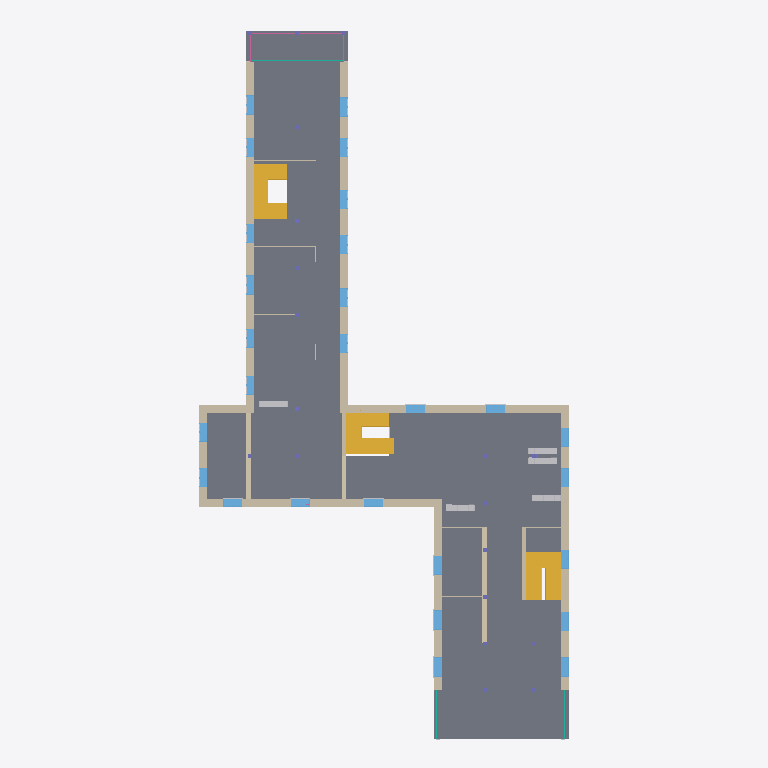
Plan cut of the same IFC building model at storey 'OG1' (level 2.70 m, cut at 4.10 m), seen from above with north up, elements coloured by IFC class: 27 windows (light blue), 19 walls (beige), 6 stairs (yellow), 5 other elements (light grey), 3 curtain walls (teal), 2 railings (pink), 1 slab (grey). Cut surfaces are drawn darker.
Extent 23.7 m × 45.4 m × 9.3 m (x, y, z). Storeys (4): EG at 0.00 m; OG1 at 2.70 m; OG2 at 5.40 m; OG3 at 8.10 m. Elements (510): 282 IfcBuildingElementProxy, 69 IfcWindow, 58 IfcWall, 38 IfcColumn, 15 IfcStair, 12 IfcCurtainWall, 12 IfcFurniture, 10 IfcSlab, 6 IfcDoor, 6 IfcRailing, 2 IfcRoof.

HEADER;
FILE_DESCRIPTION(('ViewDefinition [ReferenceView_V1.2]','ExchangeRequirement [Architecture]'),'2;1');
FILE_NAME('Project Number','2024-05-16T13:18:31',(''),(''),'ODA IFC SDK 22.6','22.1.1.516 - Exporter 22.1.1.516 - Alternate UI 22.1.1.516','');
FILE_SCHEMA(('IFC4'));
ENDSEC;
DATA;
#92=IFCPROJECT('1eiu3E57r1_BvhxCU3JGsP',#20,'Project Number',$,$,'Project Name','Project Status',(#85),#82);
#112=IFCSITE('1eiu3E57r1_BvhxCU3JGsR',#20,'Default',$,$,#111,$,$,.ELEMENT.,$,$,$,$,$);
#94=IFCBUILDING('1eiu3E57r1_BvhxCU3JGsO',#20,'',$,$,#16,$,'',.ELEMENT.,$,$,$);
#97=IFCBUILDINGSTOREY('13LV5dTeP3CAox54x56C1Z',#20,'EG',$,'Level:1/4" Head',#96,$,'EG',.ELEMENT.,0.0);
#101=IFCBUILDINGSTOREY('0kWfSd9l1F5hqE2TIsDduT',#20,'OG1',$,'Level:1/4" Head',#100,$,'OG1',.ELEMENT.,2.7);
#105=IFCBUILDINGSTOREY('3pvl632GT2aREBJVjMOEo_',#20,'OG2',$,'Level:1/4" Head',#104,$,'OG2',.ELEMENT.,5.4);
#109=IFCBUILDINGSTOREY('2zKuiSrE18NxJKtbDn4Qiw',#20,'OG3',$,'Level:1/4" Head',#108,$,'OG3',.ELEMENT.,8.099999999999996);
#9775=IFCSLAB('3DGRgBomTA2Bdn3PtKhY3Q',#20,'Floor:Concrete Slab - 6":332750',$,'Floor:Concrete Slab - 6"',#9750,#9774,'332750',.FLOOR.);
#8659=IFCWALL('3DGRgBomTA2Bdn3PtKhZfN',#20,'Basic Wall:Exterior - Brick on CMU:330051',$,'Basic Wall:Exterior - Brick on CMU',#8654,#8658,'330051',.NOTDEFINED.);
#8056=IFCWALL('3DGRgBomTA2Bdn3PtKhZ5c',#20,'Basic Wall:Exterior - Brick on CMU:328306',$,'Basic Wall:Exterior - Brick on CMU',#8051,#8055,'328306',.NOTDEFINED.);
#1687=IFCSTAIR('21k06JCDr1$PERmeY3rTrv',#20,'Zusammengebaute Treppe:Treppe:542331 Run 1:Treppe:542331 Run 1 : Zusammengebaute Treppe:Treppe:542331 Run 1:287076',$,'Zusammengebaute Treppe:Treppe:542331 Run 1:Treppe:542331 Run 1 : Zusammengebaute Treppe:Treppe:542331 Run 1',#1686,#1684,'287076',.NOTDEFINED.);
#8913=IFCWALL('3DGRgBomTA2Bdn3PtKhZ_5',#20,'Basic Wall:Exterior - Brick on CMU:330897',$,'Basic Wall:Exterior - Brick on CMU',#8908,#8912,'330897',.NOTDEFINED.);
#8810=IFCWALL('3DGRgBomTA2Bdn3PtKhZb2',#20,'Basic Wall:Exterior - Brick on CMU:330326',$,'Basic Wall:Exterior - Brick on CMU',#8805,#8809,'330326',.NOTDEFINED.);
#8429=IFCWALL('3DGRgBomTA2Bdn3PtKhZ33',#20,'Basic Wall:Exterior - Brick on CMU:328663',$,'Basic Wall:Exterior - Brick on CMU',#8424,#8428,'328663',.NOTDEFINED.);
#8544=IFCWALL('3DGRgBomTA2Bdn3PtKhZVE',#20,'Basic Wall:Exterior - Brick on CMU:328922',$,'Basic Wall:Exterior - Brick on CMU',#8539,#8543,'328922',.NOTDEFINED.);
#1042=IFCSTAIR('21k06JCDr1$PERmeY3rTWa',#20,'Zusammengebaute Treppe:Treppe:541398 Run 1:Treppe:541398 Run 1 : Zusammengebaute Treppe:Treppe:541398 Run 1:286500',$,'Zusammengebaute Treppe:Treppe:541398 Run 1:Treppe:541398 Run 1 : Zusammengebaute Treppe:Treppe:541398 Run 1',#1041,#1039,'286500',.NOTDEFINED.);
#4627=IFCSTAIR('2AkQLCtDP0f8hXyWhUtbRe',#20,'Zusammengebaute Treppe:Treppe:550573 Run 1:Treppe:550573 Run 1 : Zusammengebaute Treppe:Treppe:550573 Run 1:291386',$,'Zusammengebaute Treppe:Treppe:550573 Run 1:Treppe:550573 Run 1 : Zusammengebaute Treppe:Treppe:550573 Run 1',#4626,#4624,'291386',.NOTDEFINED.);
#2254=IFCSTAIR('2AkQLCtDP0f8hXyWhUtcnu',#20,'Zusammengebaute Treppe:Treppe:546839 Run 1:Treppe:546839 Run 1 : Zusammengebaute Treppe:Treppe:546839 Run 1:287610',$,'Zusammengebaute Treppe:Treppe:546839 Run 1:Treppe:546839 Run 1 : Zusammengebaute Treppe:Treppe:546839 Run 1',#2253,#2251,'287610',.NOTDEFINED.);
#7570=IFCWALL('3DGRgBomTA2Bdn3PtKhylK',#20,'Basic Wall:Generic - 12":325824',$,'Basic Wall:Generic - 12"',#7539,#7569,'325824',.NOTDEFINED.);
#4060=IFCSTAIR('21k06JCDr1$PERmeY3rQSl',#20,'Zusammengebaute Treppe:Treppe:539380 Run 1:Treppe:539380 Run 1 : Zusammengebaute Treppe:Treppe:539380 Run 1:290860',$,'Zusammengebaute Treppe:Treppe:539380 Run 1:Treppe:539380 Run 1 : Zusammengebaute Treppe:Treppe:539380 Run 1',#4059,#4057,'290860',.NOTDEFINED.);
#8326=IFCWALL('3DGRgBomTA2Bdn3PtKhZ09',#20,'Basic Wall:Exterior - Brick on CMU:328477',$,'Basic Wall:Exterior - Brick on CMU',#8321,#8325,'328477',.NOTDEFINED.);
#7213=IFCWALL('3DGRgBomTA2Bdn3PtKhyTP',#20,'Basic Wall:Exterior - Brick on Mtl. Stud:324685',$,'Basic Wall:Exterior - Brick on Mtl. Stud',#7208,#7212,'324685',.NOTDEFINED.);
#8247=IFCWALL('3DGRgBomTA2Bdn3PtKhZ7I',#20,'Basic Wall:Exterior - Brick on CMU:328390',$,'Basic Wall:Exterior - Brick on CMU',#8242,#8246,'328390',.NOTDEFINED.);
#9186=IFCWALL('3DGRgBomTA2Bdn3PtKhZoW',#20,'Basic Wall:Generic - 8":331700',$,'Basic Wall:Generic - 8"',#9174,#9185,'331700',.NOTDEFINED.);
#5069=IFCFURNITURE('3qcdd9jtrBmAaTU9PJJdAc',#20,'Regal:Typ1:620315:Typ1:620315 : Regal:Typ1:620315:294496',$,'Regal:Typ1:620315:Typ1:620315 : Regal:Typ1:620315',#5068,#5065,'294496',.NOTDEFINED.);
#4970=IFCFURNITURE('3qcdd9jtrBmAaTU9PJJd12',#20,'Regal:Typ1:620031:Typ1:620031 : Regal:Typ1:620031:294351',$,'Regal:Typ1:620031:Typ1:620031 : Regal:Typ1:620031',#4969,#4966,'294351',.NOTDEFINED.);
#4819=IFCFURNITURE('2Hk4$Pirf06BZf2R4Qtkb4',#20,'Regal:Typ1:617368:Typ1:617368 : Regal:Typ1:617368:294115',$,'Regal:Typ1:617368:Typ1:617368 : Regal:Typ1:617368',#4818,#4815,'294115',.NOTDEFINED.);
#5168=IFCFURNITURE('3qcdd9jtrBmAaTU9PJJd9$',#20,'Regal:Typ1:620482:Typ1:620482 : Regal:Typ1:620482:294786',$,'Regal:Typ1:620482:Typ1:620482 : Regal:Typ1:620482',#5167,#5164,'294786',.NOTDEFINED.);
#5267=IFCFURNITURE('3qcdd9jtrBmAaTU9PJJd9m',#20,'Regal:Typ1:620493:Typ1:620493 : Regal:Typ1:620493:294931',$,'Regal:Typ1:620493:Typ1:620493 : Regal:Typ1:620493',#5266,#5263,'294931',.NOTDEFINED.);
#7460=IFCWALL('3DGRgBomTA2Bdn3PtKhyN3',#20,'Basic Wall:Generic - 12":325335',$,'Basic Wall:Generic - 12"',#7433,#7459,'325335',.NOTDEFINED.);
#9154=IFCWALL('3DGRgBomTA2Bdn3PtKhZnc',#20,'Basic Wall:Generic - 12":331634',$,'Basic Wall:Generic - 12"',#9142,#9153,'331634',.NOTDEFINED.);
#16152=IFCWINDOW('2cZLJycCjFDwz_x8YAr$Aa',#20,'Window-Casement-Double:48" x 60":342399',$,'Window-Casement-Double:48" x 60"',#22274,#16148,'342399',1.5240000000000022,1.2192,.WINDOW.,.NOTDEFINED.,$);
#16238=IFCWINDOW('2cZLJycCjFDwz_x8YAr$9V',#20,'Window-Casement-Double:48" x 60":342404',$,'Window-Casement-Double:48" x 60"',#21994,#16234,'342404',1.5240000000000022,1.2192,.WINDOW.,.NOTDEFINED.,$);
#16324=IFCWINDOW('2cZLJycCjFDwz_x8YAr$9I',#20,'Window-Casement-Double:48" x 60":342409',$,'Window-Casement-Double:48" x 60"',#22014,#16320,'342409',1.5240000000000022,1.2192,.WINDOW.,.NOTDEFINED.,$);
#15722=IFCWINDOW('2cZLJycCjFDwz_x8YAr$Az',#20,'Window-Casement-Double:48" x 60":342374',$,'Window-Casement-Double:48" x 60"',#22174,#15718,'342374',1.5240000000000022,1.2191999999999996,.WINDOW.,.NOTDEFINED.,$);
#15808=IFCWINDOW('2cZLJycCjFDwz_x8YAr$Am',#20,'Window-Casement-Double:48" x 60":342379',$,'Window-Casement-Double:48" x 60"',#22194,#15804,'342379',1.5240000000000022,1.2192,.WINDOW.,.NOTDEFINED.,$);
#15894=IFCWINDOW('2cZLJycCjFDwz_x8YAr$Ah',#20,'Window-Casement-Double:48" x 60":342384',$,'Window-Casement-Double:48" x 60"',#22214,#15890,'342384',1.5240000000000022,1.2191999999999994,.WINDOW.,.NOTDEFINED.,$);
#15980=IFCWINDOW('2cZLJycCjFDwz_x8YAr$Ak',#20,'Window-Casement-Double:48" x 60":342389',$,'Window-Casement-Double:48" x 60"',#22234,#15976,'342389',1.5240000000000022,1.2191999999999996,.WINDOW.,.NOTDEFINED.,$);
#16066=IFCWINDOW('2cZLJycCjFDwz_x8YAr$AX',#20,'Window-Casement-Double:48" x 60":342394',$,'Window-Casement-Double:48" x 60"',#22254,#16062,'342394',1.5240000000000022,1.2192,.WINDOW.,.NOTDEFINED.,$);
#16410=IFCWINDOW('2cZLJycCjFDwz_x8YAr$9L',#20,'Window-Casement-Double:48" x 60":342414',$,'Window-Casement-Double:48" x 60"',#22034,#16406,'342414',1.5240000000000022,1.219199999999999,.WINDOW.,.NOTDEFINED.,$);
#16496=IFCWINDOW('2cZLJycCjFDwz_x8YAr$98',#20,'Window-Casement-Double:48" x 60":342419',$,'Window-Casement-Double:48" x 60"',#21934,#16492,'342419',1.5240000000000022,1.2191999999999996,.WINDOW.,.NOTDEFINED.,$);
#17225=IFCWINDOW('2cZLJycCjFDwz_x8YArucC',#20,'Window-Casement-Double:48" x 60":344663',$,'Window-Casement-Double:48" x 60"',#21974,#17221,'344663',1.5240000000000022,1.2192,.WINDOW.,.NOTDEFINED.,$);
#18601=IFCWINDOW('2cZLJycCjFDwz_x8YAruW1',#20,'Window-Casement-Double:48" x 60":345050',$,'Window-Casement-Double:48" x 60"',#22294,#18597,'345050',1.5240000000000022,1.219199999999999,.WINDOW.,.NOTDEFINED.,$);
#16582=IFCWINDOW('2cZLJycCjFDwz_x8YAr$93',#20,'Window-Casement-Double:48" x 60":342424',$,'Window-Casement-Double:48" x 60"',#21954,#16578,'342424',1.5240000000000022,1.2192000000000023,.WINDOW.,.NOTDEFINED.,$);
#12041=IFCWINDOW('1u$OQXts11OPYdfzvQ0v9s',#20,'Window-Casement-Double:48" x 60":341135',$,'Window-Casement-Double:48" x 60"',#21774,#12037,'341135',1.5240000000000022,1.2191999999999978,.WINDOW.,.NOTDEFINED.,$);
#12303=IFCWINDOW('1u$OQXts11OPYdfzvQ0vEw',#20,'Window-Casement-Double:48" x 60":341315',$,'Window-Casement-Double:48" x 60"',#21834,#12299,'341315',1.5240000000000022,1.219199999999999,.WINDOW.,.NOTDEFINED.,$);
#15206=IFCWINDOW('2cZLJycCjFDwz_x8YAr$AJ',#20,'Window-Casement-Double:48" x 60":342344',$,'Window-Casement-Double:48" x 60"',#22054,#15202,'342344',1.5240000000000022,1.2192,.WINDOW.,.NOTDEFINED.,$);
#15550=IFCWINDOW('2cZLJycCjFDwz_x8YAr$A7',#20,'Window-Casement-Double:48" x 60":342364',$,'Window-Casement-Double:48" x 60"',#22134,#15546,'342364',1.5240000000000022,1.219199999999999,.WINDOW.,.NOTDEFINED.,$);
#12063=IFCWINDOW('1u$OQXts11OPYdfzvQ0v9j',#20,'Window-Casement-Double:48" x 60":341140',$,'Window-Casement-Double:48" x 60"',#21794,#12059,'341140',1.5240000000000022,1.2192,.WINDOW.,.NOTDEFINED.,$);
#12083=IFCWINDOW('1u$OQXts11OPYdfzvQ0v9W',#20,'Window-Casement-Double:48" x 60":341145',$,'Window-Casement-Double:48" x 60"',#21814,#12079,'341145',1.5240000000000022,1.2192,.WINDOW.,.NOTDEFINED.,$);
#12325=IFCWINDOW('1u$OQXts11OPYdfzvQ0vEn',#20,'Window-Casement-Double:48" x 60":341320',$,'Window-Casement-Double:48" x 60"',#21854,#12321,'341320',1.5240000000000022,1.2192,.WINDOW.,.NOTDEFINED.,$);
#12345=IFCWINDOW('1u$OQXts11OPYdfzvQ0vEq',#20,'Window-Casement-Double:48" x 60":341325',$,'Window-Casement-Double:48" x 60"',#21874,#12341,'341325',1.5240000000000022,1.2191999999999996,.WINDOW.,.NOTDEFINED.,$);
#15292=IFCWINDOW('2cZLJycCjFDwz_x8YAr$AM',#20,'Window-Casement-Double:48" x 60":342349',$,'Window-Casement-Double:48" x 60"',#22074,#15288,'342349',1.5240000000000022,1.2192,.WINDOW.,.NOTDEFINED.,$);
#15378=IFCWINDOW('2cZLJycCjFDwz_x8YAr$A9',#20,'Window-Casement-Double:48" x 60":342354',$,'Window-Casement-Double:48" x 60"',#22094,#15374,'342354',1.5240000000000022,1.2192,.WINDOW.,.NOTDEFINED.,$);
#15464=IFCWINDOW('2cZLJycCjFDwz_x8YAr$AC',#20,'Window-Casement-Double:48" x 60":342359',$,'Window-Casement-Double:48" x 60"',#22114,#15460,'342359',1.5240000000000022,1.2192,.WINDOW.,.NOTDEFINED.,$);
#15636=IFCWINDOW('2cZLJycCjFDwz_x8YAr$Aw',#20,'Window-Casement-Double:48" x 60":342369',$,'Window-Casement-Double:48" x 60"',#22154,#15632,'342369',1.5240000000000022,1.2191999999999996,.WINDOW.,.NOTDEFINED.,$);
#17311=IFCWINDOW('2cZLJycCjFDwz_x8YAruch',#20,'Window-Casement-Double:48" x 60":344688',$,'Window-Casement-Double:48" x 60"',#21894,#17307,'344688',1.5240000000000022,1.2191999999999994,.WINDOW.,.NOTDEFINED.,$);
#17397=IFCWINDOW('2cZLJycCjFDwz_x8YArubw',#20,'Window-Casement-Double:48" x 60":344737',$,'Window-Casement-Double:48" x 60"',#21914,#17393,'344737',1.5240000000000022,1.2191999999999996,.WINDOW.,.NOTDEFINED.,$);
#9432=IFCCURTAINWALL('3DGRgBomTA2Bdn3PtKhYCW',#20,'Curtain Wall:Exterior Glazing:331828',$,'Curtain Wall:Exterior Glazing',#9431,$,'331828',.NOTDEFINED.);
#1488=IFCSTAIR('21k06JCDr1$PERmeY3rTBD',#20,'Geländer:Stahl (3) - Vertikal:542782:Stahl (3) - Vertikal:542782 : Geländer:Stahl (3) - Vertikal:542782:286640',$,'Geländer:Stahl (3) - Vertikal:542782:Stahl (3) - Vertikal:542782 : Geländer:Stahl (3) - Vertikal:542782',#1487,#1485,'286640',.NOTDEFINED.);
#11119=IFCWALL('3leHynaCfAi9MLNnXmxtsY',#20,'Basiswand:MW 24cm:549163',$,'Basiswand:MW 24cm',#11107,#11118,'339128',.NOTDEFINED.);
#9539=IFCWALL('3DGRgBomTA2Bdn3PtKhY8_',#20,'Basiswand:MW 24cm:549163',$,'Basiswand:MW 24cm',#9527,#9538,'332074',.NOTDEFINED.);
#9207=IFCCURTAINWALL('3DGRgBomTA2Bdn3PtKhYCs',#20,'Curtain Wall:Exterior Glazing:331810',$,'Curtain Wall:Exterior Glazing',#9206,$,'331810',.NOTDEFINED.);
#9378=IFCCURTAINWALL('3DGRgBomTA2Bdn3PtKhYCa',#20,'Curtain Wall:Exterior Glazing:331824',$,'Curtain Wall:Exterior Glazing',#9377,$,'331824',.NOTDEFINED.);
#9667=IFCWALL('3DGRgBomTA2Bdn3PtKhY4e',#20,'Basiswand:GK 12.5:509574',$,'Basiswand:GK 12.5',#9655,#9666,'332348',.NOTDEFINED.);
#19959=IFCRAILING('2AkQLCtDP0f8hXyWhUtbvt',#20,'Geländer:Stahl (3) - Vertikal:552497:Stahl (3) - Vertikal:552497 : Geländer:Stahl (3) - Vertikal:552497:291742',$,'Geländer:Stahl (3) - Vertikal:552497:Stahl (3) - Vertikal:552497 : Geländer:Stahl (3) - Vertikal:552497',#19958,#19955,'291742',.NOTDEFINED.);
#20203=IFCRAILING('2AkQLCtDP0f8hXyWhUtbu$',#20,'Geländer:Stahl (3) - Vertikal:552569:Stahl (3) - Vertikal:552569 : Geländer:Stahl (3) - Vertikal:552569:291959',$,'Geländer:Stahl (3) - Vertikal:552569:Stahl (3) - Vertikal:552569 : Geländer:Stahl (3) - Vertikal:552569',#20202,#20199,'291959',.NOTDEFINED.);
#6585=IFCWALL('29LMxW6Mz8KOK8WVGzq_Ix',#20,'Basiswand:GK 12.5:557455',$,'Basiswand:GK 12.5',#6573,#6584,'311512',.NOTDEFINED.);
#9699=IFCWALL('3DGRgBomTA2Bdn3PtKhY5J',#20,'Basiswand:GK 12.5:509676',$,'Basiswand:GK 12.5',#9687,#9698,'332359',.NOTDEFINED.);
#9731=IFCWALL('3DGRgBomTA2Bdn3PtKhY56',#20,'Basiswand:GK 12.5:635833',$,'Basiswand:GK 12.5',#9719,#9730,'332370',.NOTDEFINED.);
ENDSEC;